Run: headless pygame with SDL's dummy video driver; simulated clock (each Clock.tick advances the game by its frame time, no real sleeping); random seed 0; keys injected as events and as key.get_pressed() state; mouse plan: one left click at the window centre at the start of phase 2, then a move to the lower-right quarter at the start of phase 3.
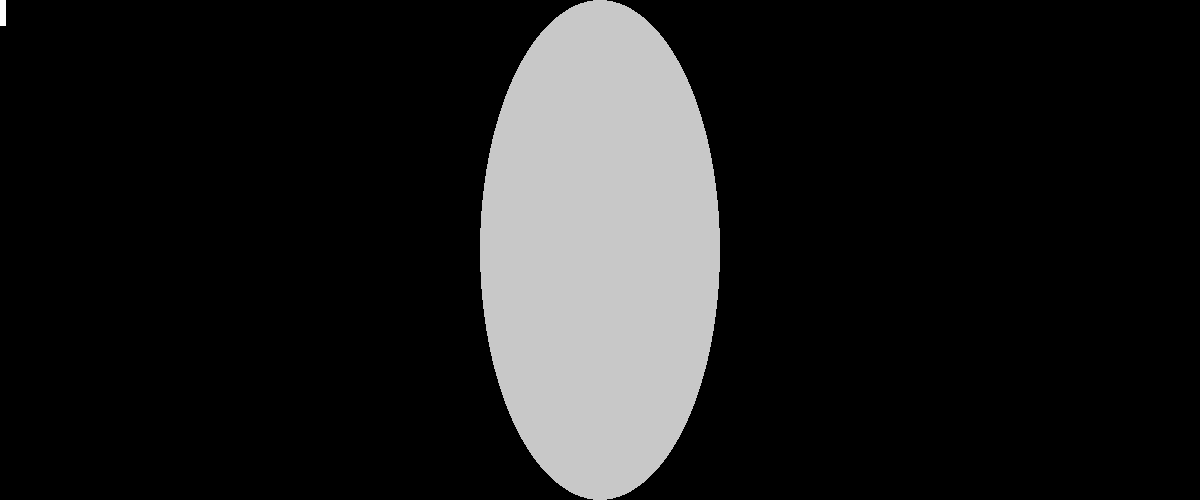
Frame 1 of 4 · flips 1–60 · no input
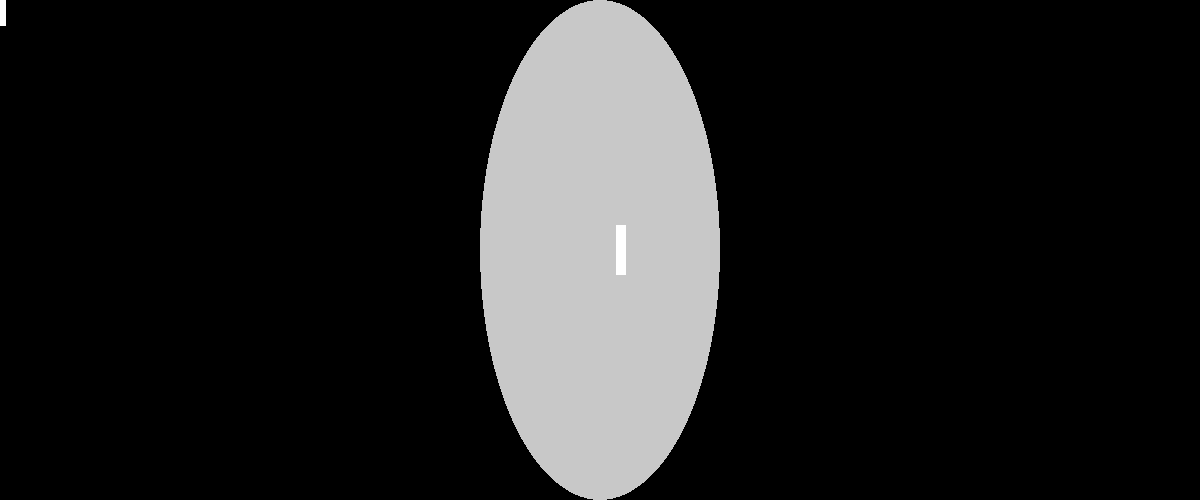
Frame 2 of 4 · flips 61–180 · clicked the window centre · tapped SPACE, RETURN · held RIGHT (→), D
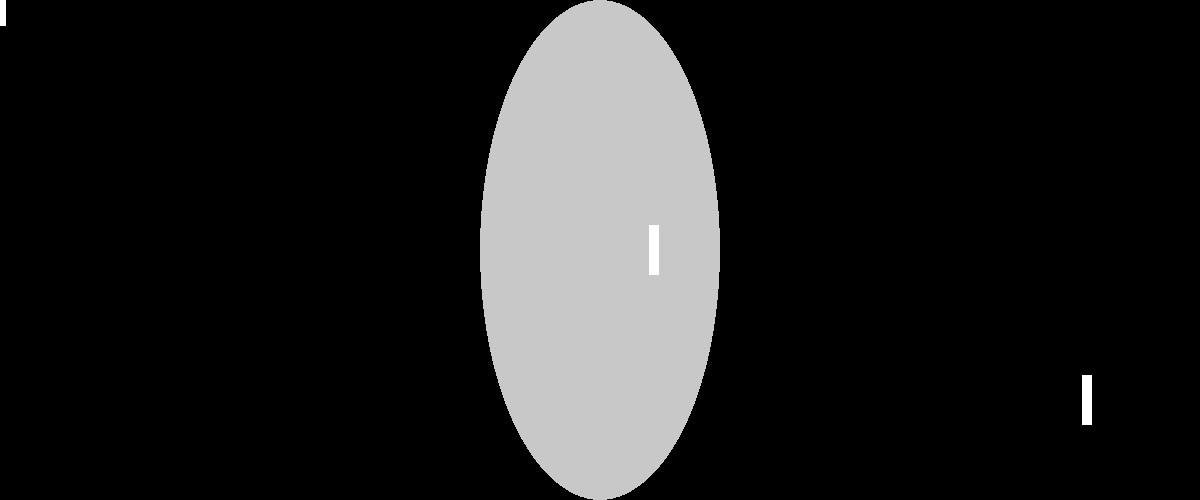
Frame 3 of 4 · flips 181–300 · moved the mouse to the lower-right quarter · held DOWN (↓), S
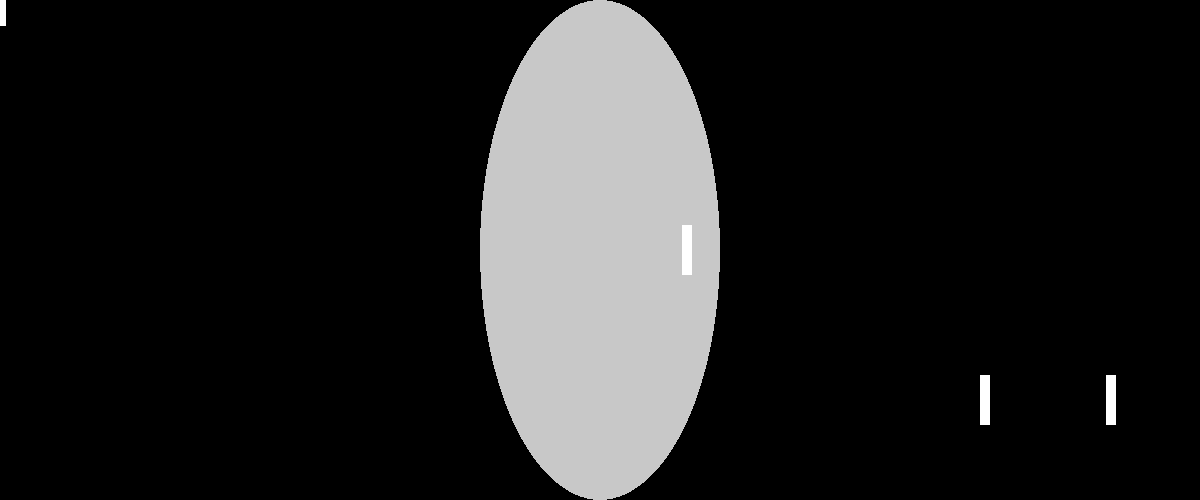
Frame 4 of 4 · flips 301–420 · held LEFT (←), A, UP (↑), W

The pygame program that drew these frames:

import pygame, math
from pygame.locals import *

pygame.init()
screen = pygame.display.set_mode((1200,500))

def constrain(val, lo, hi):
    # Because these things are useful :)
    if val <= lo:
        return lo
    elif val >= hi:
        return hi
    else:
        return val

def func(x,y):
    if x >= w or x < 0 or y >= h or y < 0:
        return 0
    else:
        screenarr = pygame.surfarray.pixels_blue(bckgrd)
        return (255 - screenarr[int(x)][int(y)])/200

grey = lambda val: (val, val, val)

w = screen.get_width()
h = screen.get_height()
bckgrd = pygame.Surface((w, h))
pygame.draw.ellipse(bckgrd, grey(200), (w*0.4, 0, w*0.2, h))

class wavefront:
    def __init__(self, x, y, ang, width=100):
        self.x = x
        self.y = y
        self.ang = ang
        self.width = width
        self.sprite = pygame.Surface((10, width/2))
        self.sprite.set_colorkey(grey(0))  # so that, after rotation and blitting to screen, padding is transparent
        self.sprite = self.sprite.convert()  # makes the sprite the same format as the screen, making blitting faster
        self.sprite.fill(grey(255))

    def move(self):
        # x and y components of the forwards and sideways directions
        forx = math.cos(self.ang - (math.pi / 2))
        fory = -math.sin(self.ang - (math.pi / 2))
        sidex = math.cos(self.ang)
        sidey = -math.sin(self.ang)
        L = func(self.x + sidex, self.y + sidey)
        R = func(self.x - sidex, self.y - sidey)
        if L == R:
            # prevents nasty zero-division errors when trying to drive in a straight line :)
            self.x = constrain(self.x + R*math.cos(self.ang), 0, w)
            self.y = constrain(self.y - R*math.sin(self.ang), 0, h)
        else:
            # interior radius of turn and angle passed through
            r = (L*self.width)/(R-L)
            theta = (R-L)/self.width
            # movements relative to itself
            relx = ((2*r) + self.width)*math.sin(theta)/2
            rely = ((2*r) + self.width)*(1 - math.cos(theta))/2
            # movements in reference frame of arena
            xmov = (relx * sidex) + (rely * forx)
            ymov = (relx * sidey) + (rely * fory)
            # actually moving the bot5
            self.x = self.x + xmov/10
            self.y = self.y - ymov/10
            self.ang -= theta

    def show(self):
        if self.x > w or self.x < 0 or self.y > h or self.y < 0:
            wavefronts.remove(self)
        else:
            self.move()
            cursprite = pygame.transform.rotate(self.sprite, -math.degrees(self.ang))
            screen.blit(cursprite, (self.x - (cursprite.get_width() / 2), self.y - (cursprite.get_height() / 2)))

wavefronts = []  # [wavefront(w/2, h/2, i) for i in range(10)]

cycles = 0
while True:
    if cycles == 0:
        pos = pygame.mouse.get_pos()
        wavefronts.append(wavefront(pos[0], pos[1], 0))
    cycles = (cycles + 1) % 100
    screen.blit(bckgrd, (0,0))
    for wave in wavefronts:
        wave.show()
    pygame.display.flip()
    for e in pygame.event.get():
        if e.type == QUIT:
            quit()
        elif e.type == KEYDOWN:
            if e.key == K_ESCAPE:
                exit()
